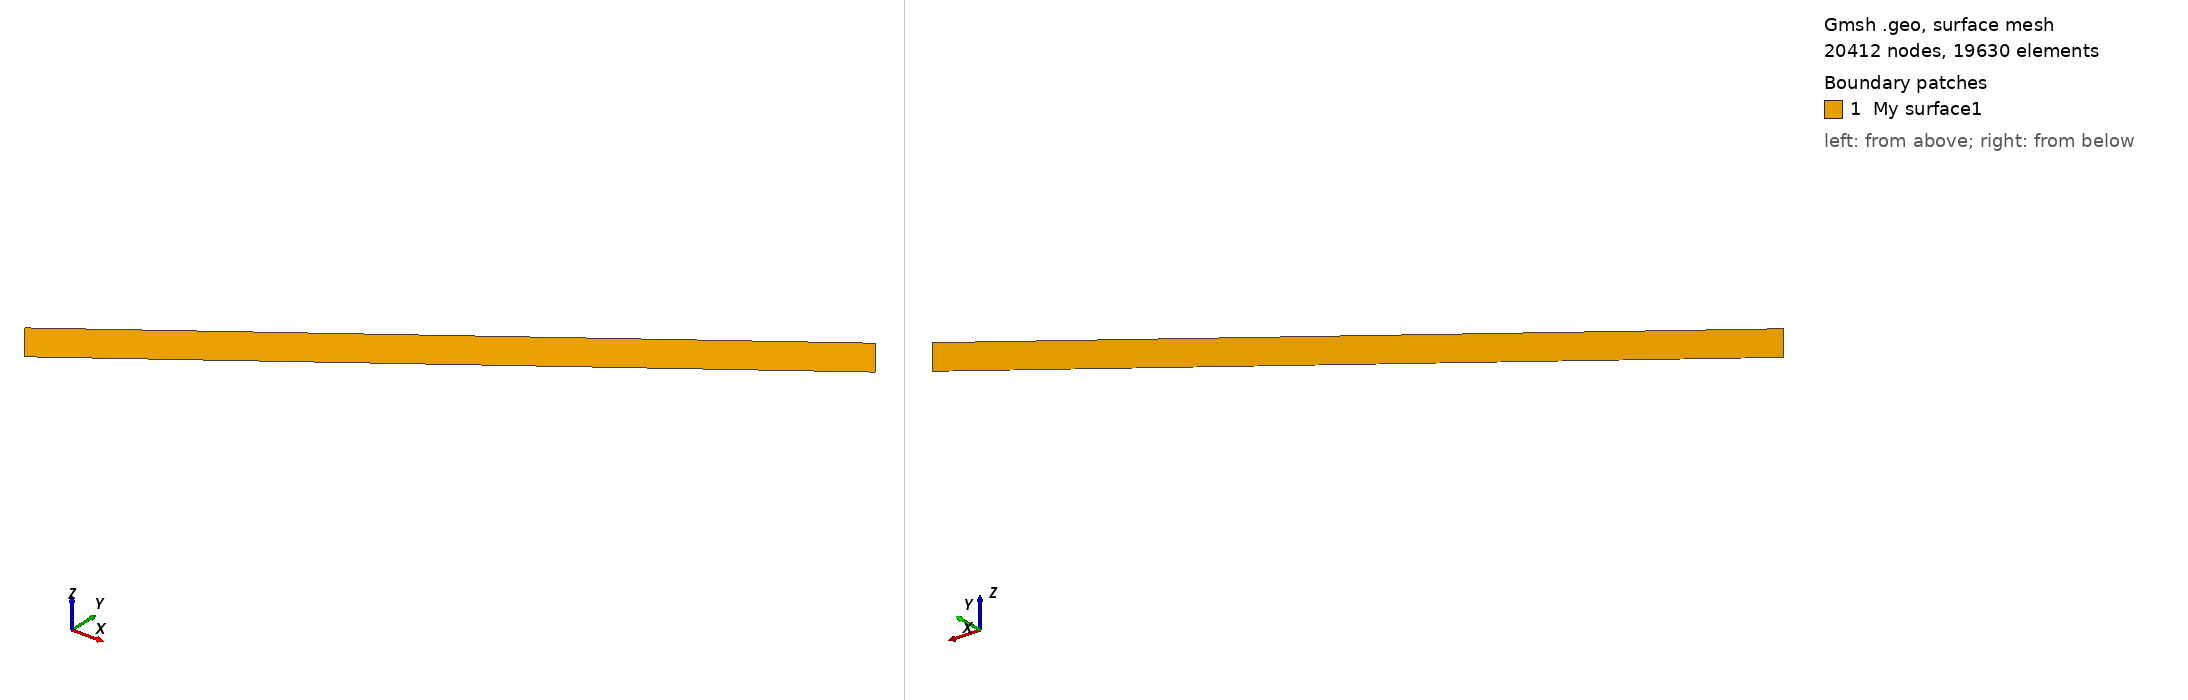

Gmsh geometry script, surface-meshed: 20412 nodes, 19630 surface elements. Boundary patches (legend numbers): 1 My surface1. Left view from above one corner, right view from below the opposite corner. Legend entries are the model's physical surfaces. The drawing asked Gmsh for element sizes between 1% and 20% of the model's largest extent; the script's own settings can give other sizes.

=== alpine_planar.geo (drawn) ===
lcell=1000; 	 // mesh size

pi=3.141592653589793238462643383279502884197169399375;
d1=20000;   	 //depth
dip1=50;    	 //dip_angle
azi1=54.576265;  //azimuth
l1=755306.9;     //fault_length

nline1w=l1/lcell+1;
nline1h=(d1/Cos(pi/180*(90-dip1)))/lcell+1;
origin_x=1096517.000000;
origin_y=4997154.000000;
origin_z=0;
x4=-origin_y-l1*Cos(pi/180*azi1);
y4=origin_x+l1*Sin(pi/180*azi1);
Point(1) = {origin_x,origin_y,origin_z,lcell}; //{0, 0, 0, lcell};
Point(4) = {y4, -x4, origin_z, lcell};

projected_l=d1*Tan(pi/180*(90-dip1));
x2=-origin_y+projected_l*Sin(pi/180*azi1);
y2=origin_x+projected_l*Cos(pi/180*azi1);
x3=x4+projected_l*Sin(pi/180*azi1);
y3=y4+projected_l*Cos(pi/180*azi1);

Point(2) = {y2, -x2, origin_z-d1, lcell};
Point(3) = {y3, -x3, origin_z-d1, lcell};

Line(1) = {1, 2};
Line(2) = {2, 3};
Line(3) = {3, 4};
Line(4) = {4, 1};
Line Loop(1) = {4, 1, 2, 3};
Plane Surface(1) = {1}; //a list of line loop, here loop (1)

Physical Line("wall") = {1,2,3,4};
Transfinite Surface {1} = {4,1,2,3};
Transfinite Line {1,3} = nline1h Using Progression 1;
Transfinite Line {2,4} = nline1w Using Progression 1;
Recombine Surface {1};
Physical Surface("My surface1") = {1};
